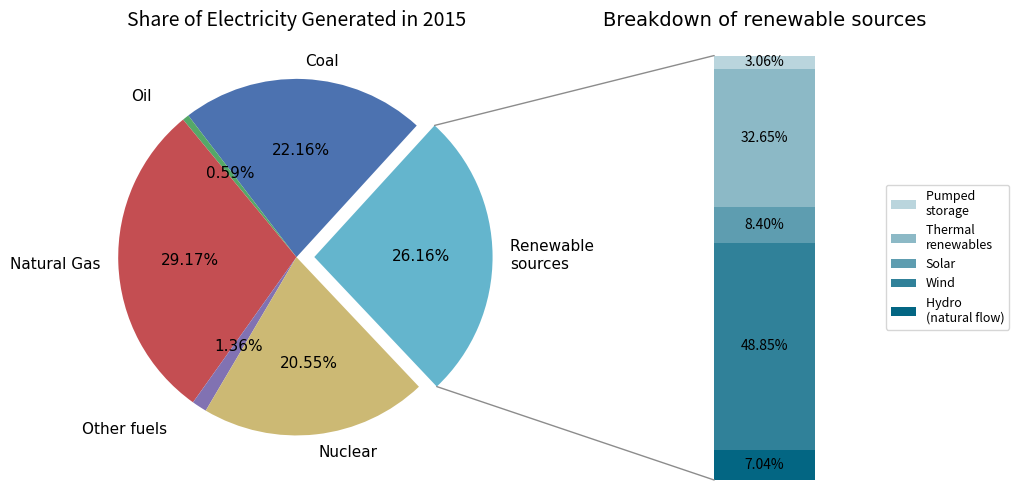

Here is the Python script that generated this plot:
import matplotlib.pyplot as plt
import numpy as np
from matplotlib.patches import ConnectionPatch
from matplotlib import style
from matplotlib import rcParams

# Use 'rcParams' module to set the font globally
plt.rcParams['font.family'] = ['Jost', 'sans-serif']

# Predefined colour theme
style.use("seaborn-v0_8-deep")

# The following are datasets for each year specified
# Data are put into lists but could also be shoved into a dictionary

overall_ratios_2015 = [0.22390, 0.00600, 0.29470, 0.01370, 0.20760, 0.26430]
renewable_ratios_2015 = [0.0703746, 0.4884601, 0.0839955, 0.3265229, 0.0306470]

# Make figure and assign axis objects
fig, (ax1, ax2) = plt.subplots(1, 2, figsize=(10, 5)) # 10, 6
fig.subplots_adjust(wspace=-0.8)

# Pie chart parameters
pie_labels = ['Coal', 'Oil', 'Natural Gas', 'Other fuels', 'Nuclear', 'Renewable \nsources']

explode = [0, 0, 0, 0, 0, 0.1]

# Rotate so that the last wedge is split by the x-axis
angle = 180 * overall_ratios_2015[5]
wedges, labels, pct = ax1.pie(overall_ratios_2015, autopct='%2.2f%%', startangle=angle,
                              labels=pie_labels, explode=explode, textprops={'fontfamily': 'Jost', 'fontsize': 11})


# A function to return new
def get_label_coordinates(pie_wedge, pct_radius):
    # The angle at which text is normally positioned
    angle = (pie_wedge.theta2 + pie_wedge.theta1) / 2.
    # New distance to the center
    x = pie_wedge.r * pct_radius * np.cos(angle * np.pi / 180)
    y = pie_wedge.r * pct_radius * np.sin(angle * np.pi / 180)
    return x, y


for patch, txt in zip(wedges, pct):
    if (patch.theta2 - patch.theta1) <= 1:

        # Call function
        x, y = get_label_coordinates(patch, 1.05)

        # Move text to new position
        txt.set_position((x, y))
        # Set colour
        txt.set_color('black')

    elif 5 < (patch.theta2 - patch.theta1) <= 3:

        # Call function
        x, y = get_label_coordinates(patch, 0.50)

        # Move text to new position
        txt.set_position((x + 0.1, y))
        # Set colour
        txt.set_color('black')


for patch, lbls in zip(wedges, labels):
    if (patch.theta2 - patch.theta1) <= 5:
        # The angle at which text is normally positioned
        angle = (patch.theta2 + patch.theta1) / 2.
        # New distance to the center
        x = patch.r * 1.15 * np.cos(angle * np.pi / 180)
        y = patch.r * 1.15 * np.sin(angle * np.pi / 180)
        # Move text to new position
        lbls.set_position((x - 0.1, y))
        lbls.set_color('black')
    elif 5 < (patch.theta2 - patch.theta1) <= 10:
        # WE COULD CREATE A FUNCTION HERE
        # The angle at which text is normally positioned
        angle = (patch.theta2 + patch.theta1) / 2.
        # New distance to the center
        x = patch.r * 0.65 * np.cos(angle * np.pi / 180)
        y = patch.r * 0.65 * np.sin(angle * np.pi / 180)
        # Move text to new position
        lbls.set_position((x, y))
        lbls.set_color('black')

# colors=['#4f4f4f', '#6e3701', '#0062a8', '#de0000', '#7300de', '#006117']

# Bar chart parameters
renewable_ratios = [0.11352657, 0.398550725, 0.001207729, 0.387681159, 0.099033816]
renewables_labels = ['Hydro \n(natural flow)', 'Wind', 'Solar', 'Thermal \nrenewables', 'Pumped \nstorage']
bottom = 1
width = 0.2
height = 2

# colours = ['#abffbe', '#00fa3a', '#00d131', '#00ad28', '#016e1a']

# Add bars from the top so that they match the legend
for j, (height, label) in enumerate(reversed([*zip(renewable_ratios_2015, renewables_labels)])):
    bottom -= height
    bar_chart = ax2.bar(0, height, width, bottom=bottom, label=label, color='#006482',  # '#006482'
                        alpha=0.27 + 0.18 * j)
    ax2.bar_label(bar_chart, labels=[f"{height:.2%}"], label_type='center')
    # print(j) # For debugging purposes

ax2.set_title('Breakdown of renewable sources', fontfamily='Jost', fontsize='14')
ax2.legend(loc='center right', fontsize='9')
ax2.axis('off')
ax2.set_xlim(-2.5 * width, 2.5 * width)

# use ConnectionPatch to draw lines between the two plots
theta1, theta2 = wedges[5].theta1, wedges[5].theta2
center, r = wedges[5].center, wedges[5].r
bar_height = sum(renewable_ratios_2015)

# draw top connecting line
x = r * np.cos(np.pi / 180 * theta2) + center[0]
y = r * np.sin(np.pi / 180 * theta2) + center[1]
con = ConnectionPatch(xyA=(-width / 2, bar_height), coordsA=ax2.transData,
                      xyB=(x, y), coordsB=ax1.transData)

con.set_color('#8c8c8c')
con.set_linewidth(1)
ax2.add_artist(con)

# Draw bottom connecting line
x = r * np.cos(np.pi / 180 * theta1) + center[0]
y = r * np.sin(np.pi / 180 * theta1) + center[1]
con = ConnectionPatch(xyA=(-width / 2, 0), coordsA=ax2.transData,
                      xyB=(x, y), coordsB=ax1.transData)

con.set_color('#8c8c8c')
ax2.add_artist(con)
con.set_linewidth(1)

ax1.set_title('Share of Electricity Generated in 2015', fontsize='14')

# The 'tight_layout' method spaces out subplots evenly within the figure
fig.tight_layout()

plt.savefig("pie_chart_2015.png", dpi=600, transparent=False, bbox_inches="tight")

plt.show()
